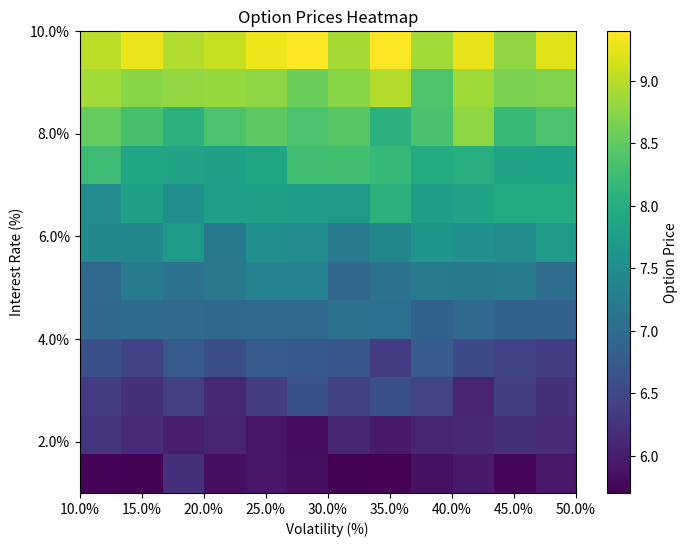

Reproduce this figure in Python.
import numpy as np
import scipy.stats as si
import matplotlib.pyplot as plt
import matplotlib.ticker as mticker

# -----------------------------------------------------------------------------------
# Author: Hunter Gould
# Date: 11/22/2023
# Description: This project involves the implementation of various option pricing models,
#              including the Black-Scholes Model, the Heston Model, and the Merton Jump
#              Diffusion Model. Additionally, it provides a heatmap visualization of
#              option prices using the Merton Jump Diffusion Model.
# -----------------------------------------------------------------------------------


# Black-Scholes Model
def black_scholes(S, X, T, r, sigma):
    """
    Calculates the Black-Scholes option price.
    :param float S: Current price of the underlying asset.
    :param float X: Strike price of the option.
    :param float T: Time to expiration in years.
    :param float r: Risk-free interest rate.
    :param float sigma: Volatility of the underlying asset.
    :return: The calculated call option price as a float.
    """
    d1 = (np.log(S / X) + (r + 0.5 * sigma ** 2) * T) / (sigma * np.sqrt(T))
    d2 = d1 - sigma * np.sqrt(T)
    call_price = S * si.norm.cdf(d1) - X * np.exp(-r * T) * si.norm.cdf(d2)
    return call_price


# Heston Model (Stochastic Volatility)
def heston(S_0, X, T, r, kappa, theta, sigma_v, rho, v_0, num_simulations=10000, num_steps=100):
    """
    Calculates the option price using the Heston model.
    :param float S_0: Initial price of the underlying asset.
    :param float X: Strike price of the option.
    :param float T: Time to expiration in years.
    :param float r: Risk-free interest rate.
    :param float kappa: Mean reversion rate of volatility.
    :param float theta: Long-term mean of volatility.
    :param float sigma_v: Volatility of volatility.
    :param float rho: Correlation between asset return and volatility.
    :param float v_0: Initial variance.
    :param int num_simulations: Number of simulations. Default is 10000.
    :param int num_steps: Number of steps in the simulation. Default is 100.
    :return: The estimated option price using the Heston model as a float.
    """
    dt = T / num_steps
    option_payoffs = []

    for _ in range(num_simulations):
        S_t = S_0
        v_t = v_0
        for _ in range(num_steps):
            z1, z2 = np.random.normal(size=2)
            z2 = rho * z1 + np.sqrt(1 - rho ** 2) * z2
            S_t += r * S_t * dt + np.sqrt(v_t) * S_t * z1 * np.sqrt(dt)
            v_t += kappa * (theta - v_t) * dt + sigma_v * np.sqrt(v_t) * z2 * np.sqrt(dt)
            v_t = max(v_t, 0)
        option_payoff = max(S_t - X, 0)
        option_payoffs.append(option_payoff)

    average_payoff = np.mean(option_payoffs)
    option_price = np.exp(-r * T) * average_payoff

    return option_price


# Merton Jump Diffusion Model
def merton_jump_diffusion(S_0, X, T, r, sigma, lambda_jump, m_jump, delta_jump, num_simulations=10000, num_steps=100):
    """
    Calculates the option price using the Merton Jump Diffusion model.
    :param float S_0: Initial price of the underlying asset.
    :param float X: Strike price of the option.
    :param float T: Time to expiration in years.
    :param float r: Risk-free interest rate.
    :param float sigma: Volatility of the underlying asset.
    :param float lambda_jump: Intensity of the jumps.
    :param float m_jump: Mean of the jump size.
    :param float delta_jump: Volatility of the jump size.
    :param int num_simulations: Number of simulations. Default is 10000.
    :param int num_steps: Number of steps in the simulation. Default is 100.
    :return: The estimated option price using the Merton Jump Diffusion model as a float.
    """
    dt = T / num_steps
    S_t = np.full(num_simulations, S_0, dtype=np.float64)

    for _ in range(num_steps):
        z = np.random.normal(size=num_simulations)
        jump_sizes = np.random.normal(loc=m_jump, scale=delta_jump, size=num_simulations)
        jumps = np.random.poisson(lambda_jump * dt, size=num_simulations)
        S_t *= np.exp((r - 0.5 * sigma ** 2) * dt + sigma * np.sqrt(dt) * z)
        S_t *= np.exp(jumps * jump_sizes)

    option_payoffs = np.maximum(S_t - X, 0)
    average_payoff = np.mean(option_payoffs)
    option_price = np.exp(-r * T) * average_payoff

    return option_price



# Visualization (Heatmap)
def create_heatmap(S_0, X, T, lambda_jump, m_jump, delta_jump,
                   volatility_range=(0.1, 0.5), interest_rate_range=(0.01, 0.1),
                   volatility_steps=12, interest_rate_steps=12):
    """
    Creates a heatmap visualization of option prices using the Merton Jump Diffusion model.
    :param float S_0: Initial price of the underlying asset.
    :param float X: Strike price of the option.
    :param float T: Time to expiration in years.
    :param float lambda_jump: Intensity of the jumps.
    :param float m_jump: Mean of the jump size.
    :param float delta_jump: Volatility of the jump size.
    :param tuple volatility_range: Range of volatilities to iterate over. Default is (0.1, 0.5).
    :param tuple interest_rate_range: Range of interest rates to iterate over. Default is (0.01, 0.1).
    :param int volatility_steps: Number of steps in the volatility grid. Default is 12.
    :param int interest_rate_steps: Number of steps in the interest rate grid. Default is 12.
    :return: None
    """

    # Define a grid of values for volatility and interest rates
    volatility_grid = np.linspace(volatility_range[0], volatility_range[1], volatility_steps)
    interest_rate_grid = np.linspace(interest_rate_range[0], interest_rate_range[1], interest_rate_steps)

    # Initialize a matrix to store results
    option_prices_matrix = np.zeros((len(interest_rate_grid), len(volatility_grid)))

    # Calculate option prices for each combination of volatility and interest rate
    for i, r in enumerate(interest_rate_grid):
        for j, sigma_v in enumerate(volatility_grid):
            price = merton_jump_diffusion(S_0, X, T, r, sigma, lambda_jump, m_jump, delta_jump)
            option_prices_matrix[i, j] = price

    # Plotting the heatmap
    plt.figure(figsize=(8, 6))
    plt.imshow(option_prices_matrix, cmap='viridis', extent=[volatility_grid[0], volatility_grid[-1], interest_rate_grid[0], interest_rate_grid[-1]], aspect='auto', origin='lower')
    plt.colorbar(label='Option Price')
    plt.title('Option Prices Heatmap')
    plt.xlabel('Volatility (%)')
    plt.ylabel('Interest Rate (%)')

    # Format axes to show percentages
    plt.gca().xaxis.set_major_formatter(mticker.PercentFormatter(xmax=1))
    plt.gca().yaxis.set_major_formatter(mticker.PercentFormatter(xmax=1))

    plt.show()


if __name__ == "__main__":
    # Black-Scholes model parameters
    S_0 = 100     # Current stock price
    X = 110       # Strike price
    T = 1         # Time to expiration in years
    r = 0.03      # Risk-free interest rate
    sigma = 0.25  # Volatility

    # Heston model parameters
    kappa = 2.0    # Mean reversion rate
    theta = 0.06   # Long-term mean of volatility
    sigma_v = 0.2  # Volatility of volatility
    rho = -0.5     # Correlation between the asset return and volatility
    v_0 = 0.05     # Initial variance

    # Merton jump diffusion parameters
    lambda_jump = 0.75  # Jump intensity
    m_jump = -0.06      # Mean jump size
    delta_jump = 0.12   # Jump-size volatility

    # Calculate option prices
    bs_price = black_scholes(S_0, X, T, r, sigma)
    heston_price = heston(S_0, X, T, r, kappa, theta, sigma_v, rho, v_0)
    merton_jump_price = merton_jump_diffusion(S_0, X, T, r, sigma, lambda_jump, m_jump, delta_jump)

    # Print results
    print(f"Black-Scholes Price: ${bs_price:.2f}")
    print(f"Heston Model Price: ${heston_price:.2f}")
    print(f"Merton Jump Diffusion Price: ${merton_jump_price:.2f}")

    # Create heatmap visualization
    create_heatmap(S_0, X, T, lambda_jump, m_jump, delta_jump)
